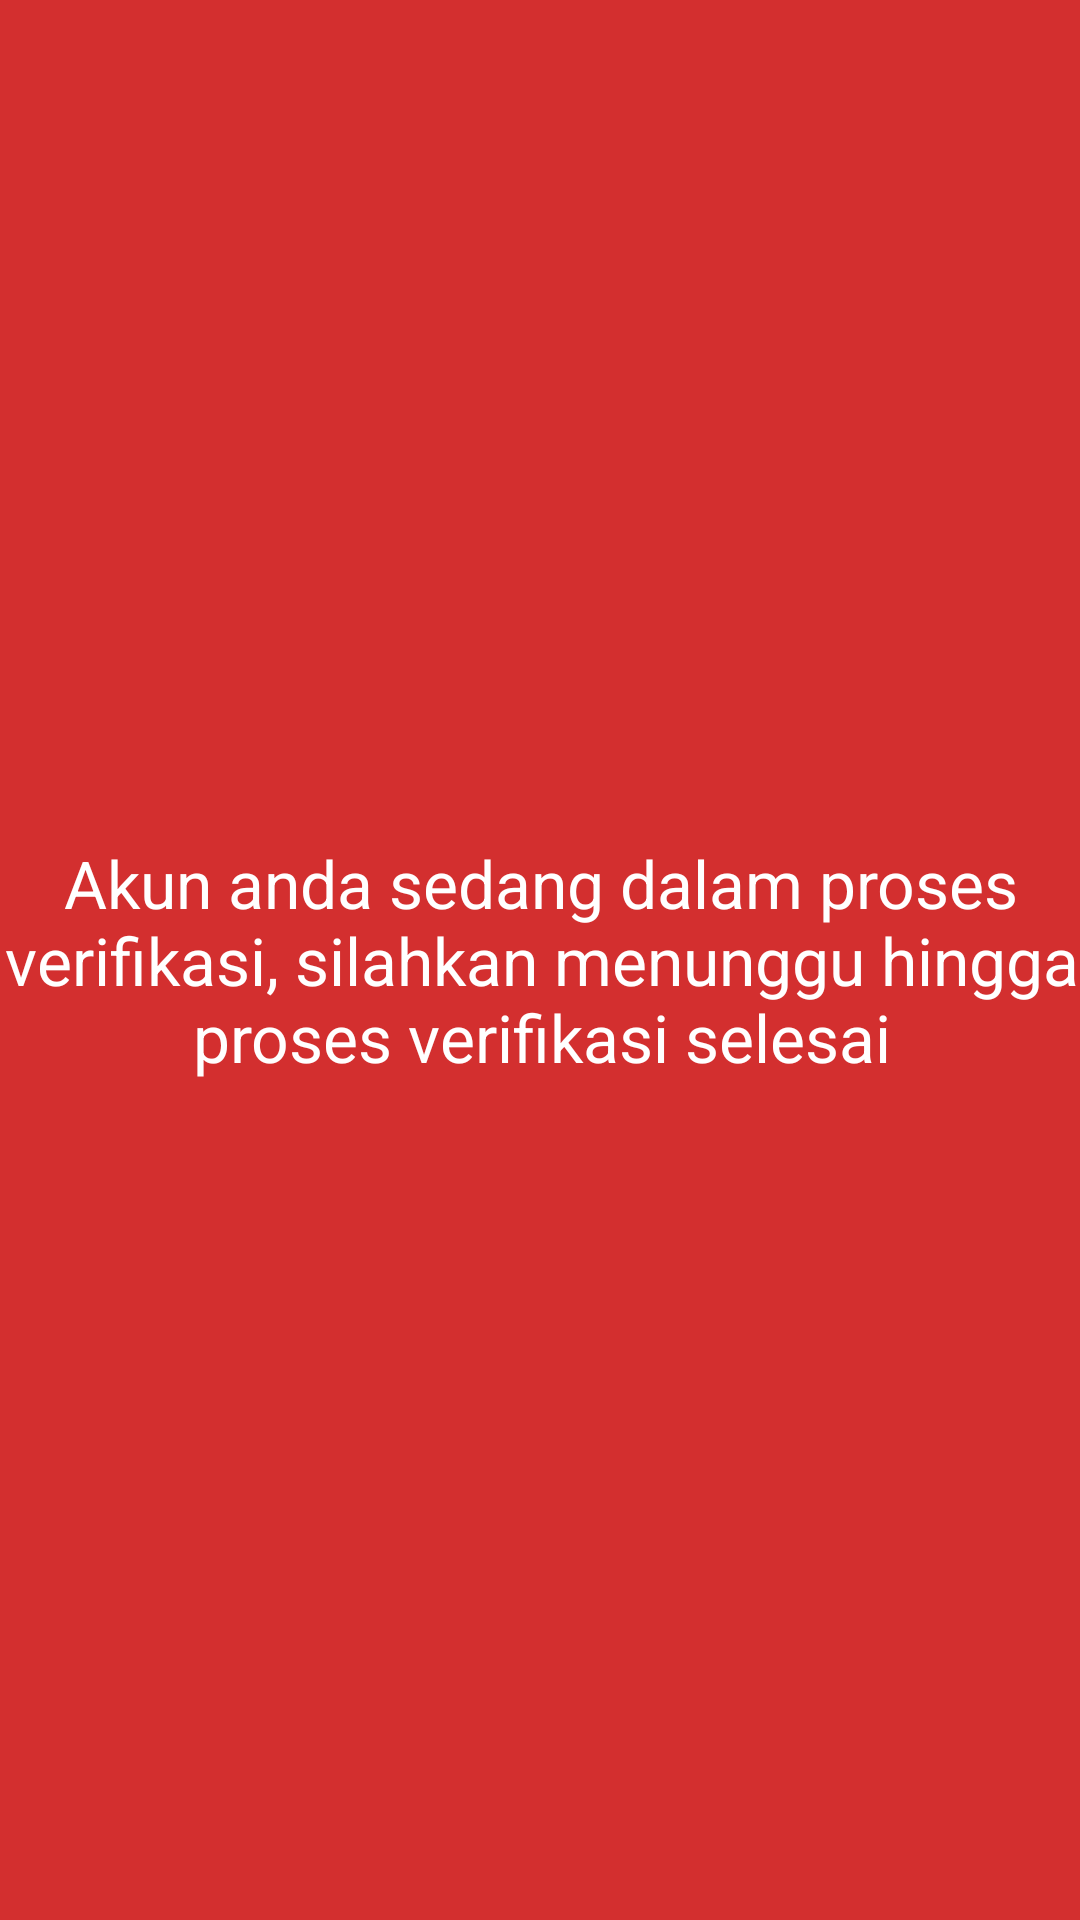

The Android layout XML behind this screen, and the referenced resources:
<!-- AndroidManifest.xml: activity theme AppTheme.WaitVerification -->
<!-- res/layout/activity_wait_verification.xml -->
<?xml version="1.0" encoding="utf-8"?>
<android.support.constraint.ConstraintLayout
    xmlns:android="http://schemas.android.com/apk/res/android"
    xmlns:app="http://schemas.android.com/apk/res-auto"
    xmlns:tools="http://schemas.android.com/tools"
    android:layout_width="match_parent"
    android:layout_height="match_parent"
    tools:context="com.ngengs.skripsi.todongban.WaitVerificationActivity">

    <TextView
        android:layout_width="395dp"
        android:layout_height="wrap_content"
        android:layout_marginBottom="8dp"
        android:layout_marginLeft="8dp"
        android:layout_marginRight="8dp"
        android:layout_marginStart="8dp"
        android:layout_marginTop="8dp"
        android:gravity="center"
        android:text="@string/under_verification_detail"
        android:textAppearance="@style/TextAppearance.AppCompat.Large"
        app:layout_constraintBottom_toBottomOf="parent"
        app:layout_constraintLeft_toLeftOf="parent"
        app:layout_constraintRight_toRightOf="parent"
        app:layout_constraintTop_toTopOf="parent"/>

</android.support.constraint.ConstraintLayout>
<!-- resources referenced by this layout -->
<resources>
  <string name="under_verification_detail">Akun anda sedang dalam proses verifikasi, silahkan menunggu hingga proses verifikasi selesai</string>
  <style name="AppTheme.WaitVerification" parent="AppTheme.NoActionBar">
          <item name="android:windowBackground">@color/colorPrimary</item>
          <item name="android:textColor">@color/colorTextInDark</item>
      </style>
  <style name="AppTheme.NoActionBar" parent="AppTheme">
          <item name="windowActionBar">false</item>
          <item name="windowNoTitle">true</item>
      </style>
  <color name="colorPrimary">#D32F2F</color>
  <color name="colorTextInDark">#FFF</color>
  <style name="AppTheme" parent="Theme.AppCompat.Light.DarkActionBar">
          
          <item name="colorPrimary">@color/colorPrimary</item>
          <item name="colorPrimaryDark">@color/colorPrimaryDark</item>
          <item name="colorAccent">@color/colorAccent</item>
      </style>
  <color name="colorPrimaryDark">#B71C1C</color>
  <color name="colorAccent">#FFC107</color>
</resources>
